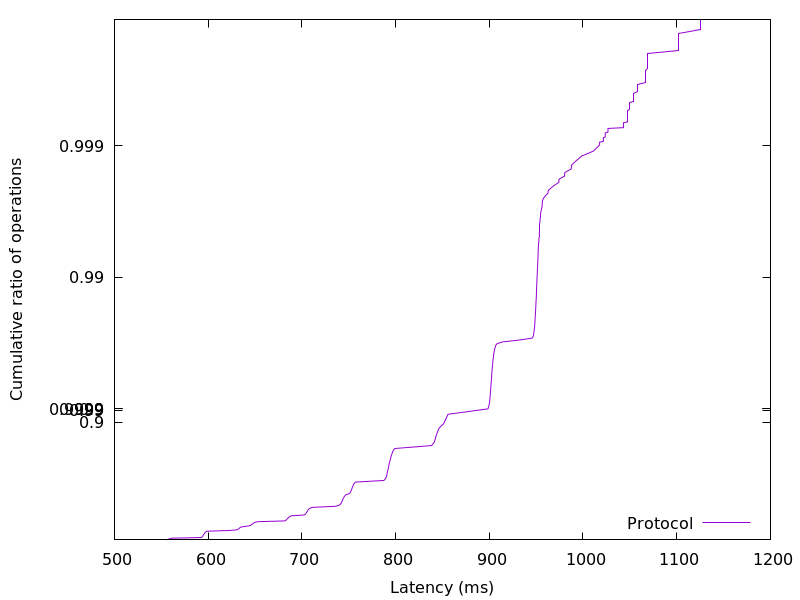

The table this chart was drawn from, first rows:
556.176128, 0.01
557.3, 0.02
558.7, 0.03
561.8, 0.04
592.8, 0.05
593.5, 0.06
594, 0.07
594.5, 0.08
594.9, 0.09
595.3, 0.1
595.7, 0.11
596.2, 0.12
596.8, 0.13
597.6, 0.14
598.7, 0.15
622.3, 0.16
631.2, 0.17
632, 0.18
633, 0.19
633.9, 0.2
635.2, 0.21
640.8, 0.22
645.1, 0.23
646.2, 0.24
647.1, 0.25
648.2, 0.26
649.5, 0.27
652.9, 0.28
681.9, 0.29
683.1, 0.3
684, 0.31
684.8, 0.32
685.8, 0.33
686.8, 0.34
688.5, 0.35
702.5, 0.36
703.9, 0.37
704.5, 0.38
705.2, 0.39
705.7, 0.4
706.3, 0.41
707.1, 0.42
708.3, 0.43
711.4, 0.44
735.7, 0.45
739.8, 0.46
741.2, 0.47
742, 0.48
742.5, 0.49
743, 0.5
743.5, 0.51
744.2, 0.52
744.8, 0.53
745.5, 0.54
746.9, 0.55
750.6, 0.56
751.7, 0.57
752.4, 0.58
753, 0.59
753.6, 0.6
754.2, 0.61
... 298 more rows
